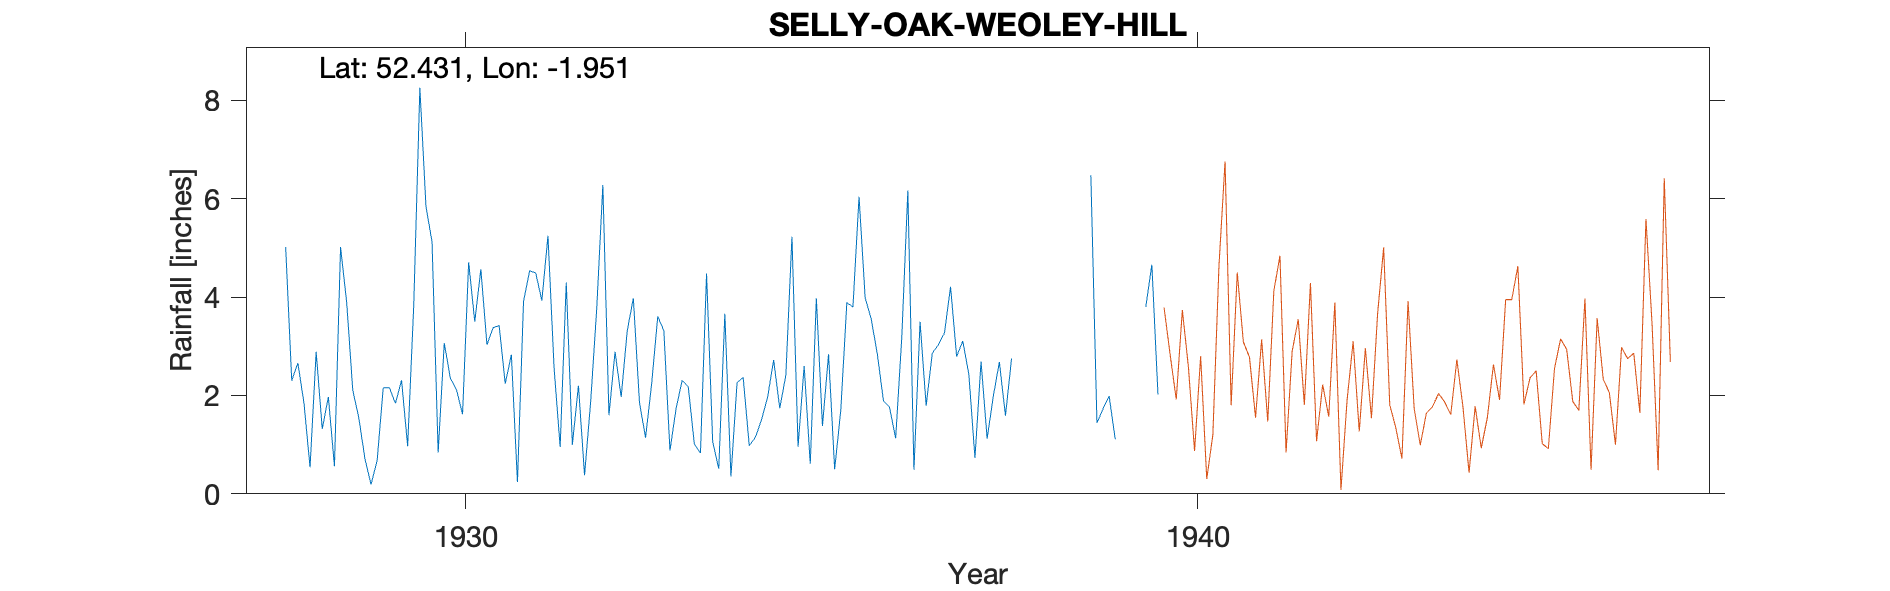

Source data for this figure (header and first rows):
SELLY OAK, WITHERFORD WAY, , , , , , , , , , , , , , , , , , , , , 
Grid ref, SP034815, Long, -1.951, Lat, 52.43, Elevation, 490, ft, , , , , , , , , , , , , 
Station no, 2475, , , , , , , , , , , , , , , , , , , , 
, 1920, 1921, 1922, 1923, 1924, 1925, 1926, 1927, 1928, 1929, 1930, 1931, 1932, 1933, 1934, 1935, 1936, 1937, 1938, 1939, 1940
January, , , , , , , , , 5.02, 1.54, 5.12, 2.24, 2.2, 2.24, 3.66, 0.96, 3.55, 3.27, , 6.48, 
February, , , , , , , , , 2.3, 0.71, 0.84, 2.83, 0.38, 3.61, 0.35, 2.6, 2.84, 4.21, , 1.44, 
March, , , , , , , , , 2.66, 0.19, 3.07, 0.24, 1.87, 3.32, 2.26, 0.61, 1.89, 2.79, , 1.73, 
April, , , , , , , , , 1.85, 0.68, 2.35, 3.92, 3.77, 0.88, 2.37, 3.98, 1.76, 3.11, , 1.99, 
May, , , , , , , , , 0.54, 2.16, 2.12, 4.54, 6.28, 1.73, 0.98, 1.38, 1.13, 2.43, , 1.11, 
June, , , , , , , , , 2.89, 2.16, 1.62, 4.49, 1.6, 2.31, 1.15, 2.84, 3.17, 0.73, , , 
July, , , , , , , , , 1.32, 1.84, 4.71, 3.93, 2.89, 2.18, 1.5, 0.5, 6.17, 2.69, , , 
August, , , , , , , , , 1.97, 2.31, 3.5, 5.25, 1.97, 1.01, 1.96, 1.69, 0.49, 1.12, , , 
September, , , , , , , , , 0.56, 0.97, 4.57, 2.57, 3.32, 0.83, 2.72, 3.89, 3.5, 1.98, , , 
October, , , , , , , , , 5.02, 3.84, 3.03, 0.95, 3.98, 4.48, 1.74, 3.8, 1.79, 2.68, , 3.8, 
November, , , , , , , , , 3.9, 8.26, 3.38, 4.3, 1.86, 1.07, 2.41, 6.04, 2.86, 1.59, , 4.66, 
December, , , , , , , , , 2.11, 5.85, 3.42, 1, 1.14, 0.51, 5.23, 3.99, 3.03, 2.75, , 2.02, 
Total, , , , , , , , , 30.14, 30.51, 37.73, 36.26, 31.26, 24.17, 26.33, 32.28, 32.18, 29.35, , , 
1939 June, july, Aug, Sept and total est…, , , , , , , , , , , , , , , , , , , , , 
